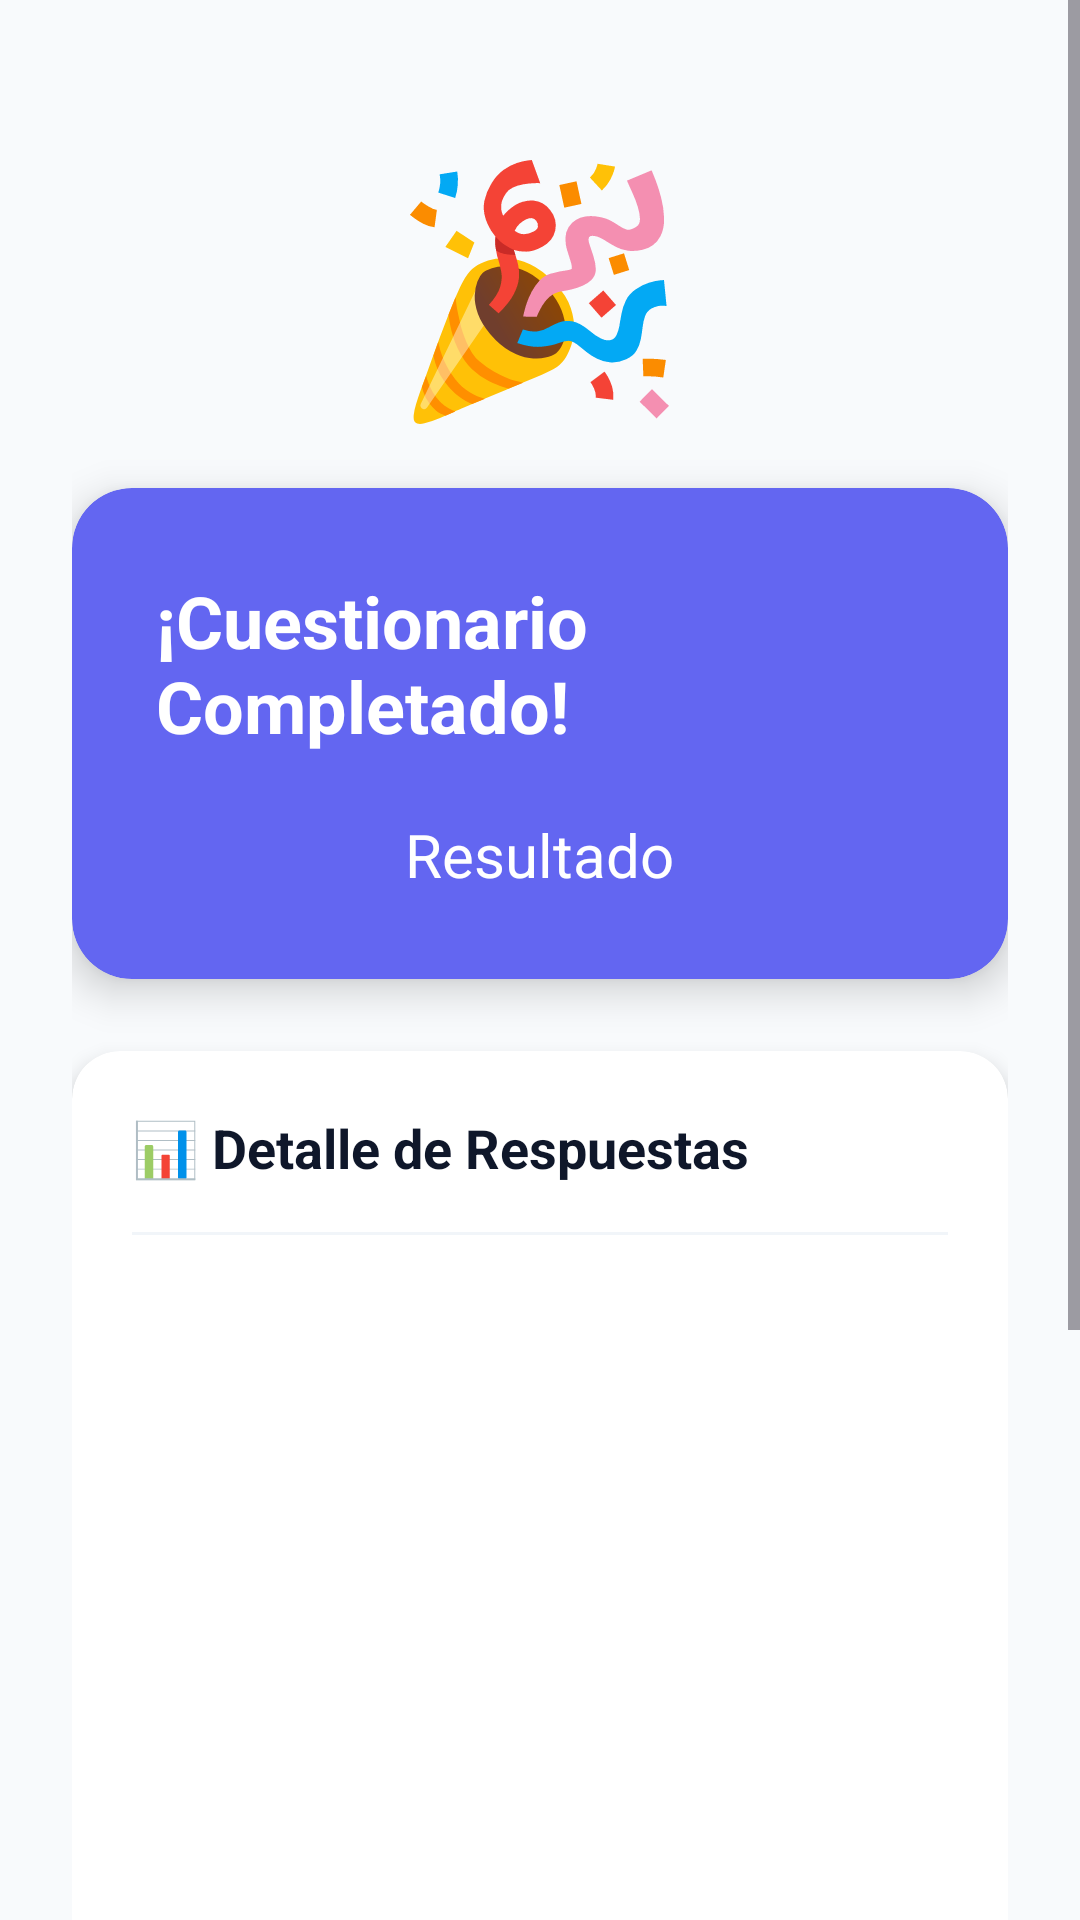

Produce the Android XML layout that renders to this screen, including the resource entries it uses.
<!-- AndroidManifest.xml: application theme Theme.QuizSO -->
<!-- res/layout/activity_result.xml -->
<?xml version="1.0" encoding="utf-8"?>
<ScrollView xmlns:android="http://schemas.android.com/apk/res/android"
    xmlns:app="http://schemas.android.com/apk/res-auto"
    android:layout_width="match_parent"
    android:layout_height="match_parent"
    android:fillViewport="true"
    android:background="@color/background">

    <LinearLayout
        android:layout_width="match_parent"
        android:layout_height="wrap_content"
        android:orientation="vertical"
        android:padding="24dp">

        
        <TextView
            android:layout_width="wrap_content"
            android:layout_height="wrap_content"
            android:text="🎉"
            android:textSize="80sp"
            android:layout_gravity="center"
            android:layout_marginTop="16dp"
            android:layout_marginBottom="16dp"/>

        
        <androidx.cardview.widget.CardView
            android:layout_width="match_parent"
            android:layout_height="wrap_content"
            android:layout_marginBottom="24dp"
            app:cardCornerRadius="20dp"
            app:cardElevation="8dp"
            app:cardBackgroundColor="@color/primary">

            <LinearLayout
                android:layout_width="match_parent"
                android:layout_height="wrap_content"
                android:orientation="vertical"
                android:padding="28dp"
                android:gravity="center">

                <TextView
                    android:layout_width="wrap_content"
                    android:layout_height="wrap_content"
                    android:text="¡Cuestionario Completado!"
                    android:textSize="24sp"
                    android:textStyle="bold"
                    android:textColor="@color/text_on_primary"
                    android:layout_marginBottom="20dp"/>

                <TextView
                    android:id="@+id/tvResult"
                    android:layout_width="wrap_content"
                    android:layout_height="wrap_content"
                    android:text="Resultado"
                    android:textSize="20sp"
                    android:textColor="@color/text_on_primary"
                    android:gravity="center"
                    android:lineSpacingExtra="4dp"/>
            </LinearLayout>
        </androidx.cardview.widget.CardView>

        
        <androidx.cardview.widget.CardView
            android:layout_width="match_parent"
            android:layout_height="wrap_content"
            android:layout_marginBottom="24dp"
            app:cardCornerRadius="16dp"
            app:cardElevation="4dp"
            app:cardBackgroundColor="@color/surface">

            <LinearLayout
                android:layout_width="match_parent"
                android:layout_height="wrap_content"
                android:orientation="vertical"
                android:padding="20dp">

                <TextView
                    android:layout_width="wrap_content"
                    android:layout_height="wrap_content"
                    android:text="📊 Detalle de Respuestas"
                    android:textSize="18sp"
                    android:textStyle="bold"
                    android:textColor="@color/text_primary"
                    android:layout_marginBottom="16dp"/>

                <View
                    android:layout_width="match_parent"
                    android:layout_height="1dp"
                    android:background="@color/surface_variant"
                    android:layout_marginBottom="16dp"/>

                <ScrollView
                    android:layout_width="match_parent"
                    android:layout_height="300dp"
                    android:scrollbars="vertical">

                    <TextView
                        android:id="@+id/tvDetails"
                        android:layout_width="match_parent"
                        android:layout_height="wrap_content"
                        android:textSize="14sp"
                        android:textColor="@color/text_secondary"
                        android:lineSpacingExtra="6dp"
                        android:paddingBottom="8dp"/>
                </ScrollView>
            </LinearLayout>
        </androidx.cardview.widget.CardView>

        
        <com.google.android.material.button.MaterialButton
            android:id="@+id/btnRetry"
            android:layout_width="match_parent"
            android:layout_height="60dp"
            android:text="Reintentar Quiz"
            android:textSize="16sp"
            android:textStyle="bold"
            app:icon="@android:drawable/ic_menu_rotate"
            app:iconGravity="textStart"
            app:cornerRadius="12dp"
            app:backgroundTint="@color/secondary"
            android:layout_marginBottom="12dp"/>

        <com.google.android.material.button.MaterialButton
            android:id="@+id/btnLogout"
            android:layout_width="match_parent"
            android:layout_height="56dp"
            android:text="Cerrar Sesión"
            android:textSize="16sp"
            style="@style/Widget.Material3.Button.OutlinedButton"
            app:cornerRadius="12dp"
            app:strokeColor="@color/accent_error"
            app:strokeWidth="2dp"/>
    </LinearLayout>
</ScrollView>
<!-- resources referenced by this layout -->
<resources>
  <color name="accent_error">#EF4444</color>
  <color name="background">#F8FAFC</color>
  <color name="primary">#6366F1</color>
  <color name="secondary">#8B5CF6</color>
  <color name="surface">#FFFFFF</color>
  <color name="surface_variant">#F1F5F9</color>
  <color name="text_on_primary">#FFFFFF</color>
  <color name="text_primary">#0F172A</color>
  <color name="text_secondary">#64748B</color>
  <style name="Theme.QuizSO" parent="Base.Theme.QuizSO" />
  <style name="Base.Theme.QuizSO" parent="Theme.Material3.Light.NoActionBar">
          
          <item name="colorPrimary">@color/primary</item>
          <item name="colorPrimaryDark">@color/primary_dark</item>
          <item name="colorAccent">@color/secondary</item>
          <item name="colorSecondary">@color/secondary</item>
          <item name="colorOnPrimary">@color/text_on_primary</item>
          
          
          <item name="android:windowBackground">@color/background</item>
          <item name="colorSurface">@color/surface</item>
          
          
          <item name="android:statusBarColor">@color/primary</item>
          <item name="android:windowLightStatusBar">false</item>
      </style>
  <color name="primary_dark">#4F46E5</color>
</resources>
